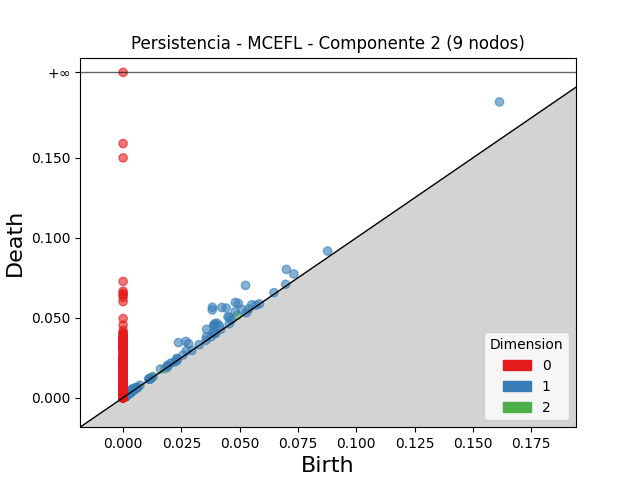

Source data for this figure (header and first rows):
dimension, birth, death
2, 0.04883, 0.05141
2, 0.01219, 0.01262
2, 0.002136, 0.002461
2, 0.002141, 0.002342
2, 0.01191, 0.0121
2, 0.01789, 0.01805
2, 0.00191, 0.002068
2, 0.001909, 0.002065
2, 0.001551, 0.001696
2, 0.001453, 0.001597
2, 0.001194, 0.001329
2, 0.001721, 0.001856
2, 0.002348, 0.002481
2, 0.002448, 0.002579
2, 0.001415, 0.001543
2, 0.001887, 0.002013
2, 0.001283, 0.001407
2, 0.001502, 0.001624
2, 0.001421, 0.00154
2, 0.002131, 0.002249
2, 0.00134, 0.001454
2, 0.001732, 0.001844
2, 0.001618, 0.00173
2, 0.001542, 0.001652
2, 0.002458, 0.002568
2, 0.001769, 0.001878
2, 0.001852, 0.001955
2, 0.001961, 0.002059
2, 0.001518, 0.001604
2, 0.001693, 0.001778
2, 0.001081, 0.001166
2, 0.002245, 0.00233
2, 0.0009572, 0.001041
2, 0.001499, 0.00158
2, 0.001728, 0.001809
2, 0.002011, 0.002091
2, 0.0009621, 0.001038
2, 0.001248, 0.001322
2, 0.001265, 0.001339
2, 0.001851, 0.001922
2, 0.001318, 0.001388
2, 0.002469, 0.002537
2, 0.001576, 0.001642
2, 0.001944, 0.002007
2, 0.001635, 0.001697
2, 0.002487, 0.002546
2, 0.001031, 0.001087
2, 0.001576, 0.00163
2, 0.00103, 0.001084
2, 0.002213, 0.002265
2, 0.0009183, 0.0009695
2, 0.001631, 0.001681
2, 0.001656, 0.001705
2, 0.001141, 0.001187
2, 0.001428, 0.001474
2, 0.001169, 0.001214
2, 0.001707, 0.001751
2, 0.006275, 0.006318
2, 0.001023, 0.001064
2, 0.001139, 0.001179
... 5,728 more rows
